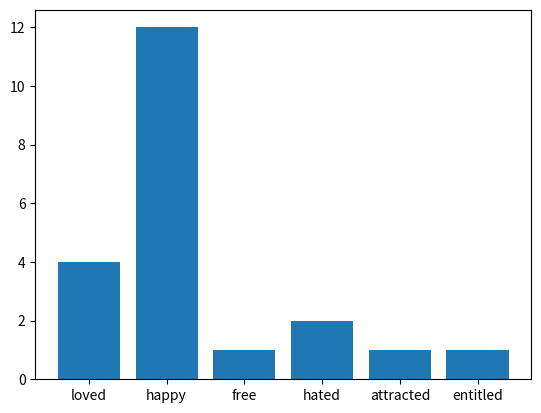

Python code for this plot:
# -*- coding: utf-8 -*-
"""sentiment_analysis.ipynb

Automatically generated by Colaboratory.

Original file is located at
    https://colab.research.google.com/drive/1d9DBNQZCdfIJoiqrOyMZqT4XrLDiASEs
"""

import string
from collections import Counter
import matplotlib.pyplot as plt

stop_words = ["i", "me", "my", "myself", "we", "our", "ours", "ourselves", "you", "your", "yours", "yourself",
              "yourselves", "he", "him", "his", "himself", "she", "her", "hers", "herself", "it", "its", "itself",
              "they", "them", "their", "theirs", "themselves", "what", "which", "who", "whom", "this", "that", "these",
              "those", "am", "is", "are", "was", "were", "be", "been", "being", "have", "has", "had", "having", "do",
              "does", "did", "doing", "a", "an", "the", "and", "but", "if", "or", "because", "as", "until", "while",
              "of", "at", "by", "for", "with", "about", "against", "between", "into", "through", "during", "before",
              "after", "above", "below", "to", "from", "up", "down", "in", "out", "on", "off", "over", "under", "again",
              "further", "then", "once", "here", "there", "when", "where", "why", "how", "all", "any", "both", "each",
              "few", "more", "most", "other", "some", "such", "no", "nor", "not", "only", "own", "same", "so", "than",
              "too", "very", "s", "t", "can", "will", "just", "don", "should", "now"]

sentiments = {'victimized': 'cheated', 'accused': 'cheated', 'acquitted': 'singled out', 'adorable': 'loved', 'adored': 'loved', 'affected': 'attracted', 'afflicted': 'sad', 'aghast': 'fearful', 'agog': 'attracted',
              'agonized': 'sad', 'alarmed': 'fearful', 'amused': 'happy', 'angry': 'angry', 'anguished': 'sad', 'animated': 'happy', 'annoyed': 'angry', 'anxious': 'attracted', 'apathetic': 'bored', 'appalled': 'angry',
              'appeased': 'singled out', 'appreciated': 'esteemed', 'apprehensive': 'fearful', 'approved of': 'loved', 'ardent': 'lustful', 'aroused': 'lustful', 'attached': 'attached', 'attracted': 'attracted',
              'autonomous': 'independent', 'awed': 'fearful', 'awkward': 'embarrassed', 'beaten down': 'powerless', 'beatific': 'happy', 'belonging': 'attached', 'bereaved': 'sad', 'betrayed': 'cheated',
              'bewildered': 'surprise', 'bitter': 'angry', 'blissful': 'happy', 'blithe': 'happy', 'blocked': 'powerless', 'blue': 'sad', 'boiling': 'angry', 'bold': 'fearless', 'bored': 'bored', 'brave': 'fearless',
              'bright': 'happy', 'brisk': 'happy', 'calm': 'safe', 'capable': 'adequate', 'captivated': 'attached', 'careless': 'powerless', 'categorized': 'singled out', 'cautious': 'fearful', 'certain': 'fearless',
              'chagrined': 'belittled', 'challenged': 'attracted', 'chastised': 'hated', 'cheated': 'cheated', 'cheerful': 'happy', 'cheerless': 'sad', 'cheery': 'happy', 'cherished': 'attached', 'chicken': 'fearful',
              'cocky': 'independent', 'codependent': 'codependent', 'coerced': 'cheated', 'comfortable': 'happy', 'common': 'average', 'competent': 'adequate', 'complacent': 'apathetic', 'composed': 'adequate',
              'concerned': 'attracted', 'confident': 'adequate', 'confused': 'surprise', 'connected': 'attached', 'conned': 'cheated','consumed': 'obsessed', 'contented': 'happy', 'controlled': 'powerless',
              'convivial': 'happy', 'cornered': 'entitled', 'courageous': 'fearless', 'cowardly': 'fearful', 'craving': 'attracted','crestfallen': 'sad','criticized': 'hated', 'cross': 'angry', 'cross-examined': 'singled out',
              'crushed': 'sad', 'curious': 'attracted', 'cut off': 'alone', 'daring': 'fearless', 'dark': 'sad', 'dedicated': 'attracted', 'defeated': 'powerless', 'defenseless': 'fearful', 'degraded': 'belittled',
              'dejected': 'sad', 'depressed': 'sad', 'deserted': 'hated', 'desirable': 'loved', 'despondent': 'sad', 'detached': 'alone', 'determined': 'focused', 'diminished': 'belittled', 'disappointed': 'demoralized',
              'discarded': 'hated', 'disconsolate': 'sad', 'discontented': 'sad', 'discounted': 'belittled', 'discouraged': 'powerless', 'disgraced': 'belittled', 'disgusted': 'angry', 'disheartened': 'demoralized',
              'disillusioned': 'demoralized', 'disjointed': 'derailed', 'dismal': 'sad', 'dismayed': 'fearful', 'disoriented': 'derailed', 'disparaged': 'cheated', 'displeased': 'sad', 'disrespected': 'belittled',
              'distressed': 'sad', 'distrustful': 'anxious', 'dolorous': 'sad', 'doubtful': 'fearful', 'down': 'sad', 'downhearted': 'sad', 'dreadful': 'sad', 'dreary': 'sad', 'dubious': 'anxious', 'dull': 'sad', 'duped': 'cheated',
              'eager': 'attracted', 'earnest': 'attracted', 'ecstatic': 'happy', 'elated': 'happy', 'embarrassed': 'embarrassed', 'empathetic': 'attached', 'enchanted': 'attracted', 'encouraged': 'adequate', 'engrossed': 'attracted',
              'enraged': 'angry', 'enterprising': 'fearless', 'enthusiastic': 'happy', 'entrusted': 'loved', 'esteemed': 'esteemed', 'excited': 'happy', 'excluded': 'alone', 'exempt': 'entitled', 'exhausted hopeless': 'powerless',
              'exhilarated': 'happy', 'exploited': 'cheated','exposed': 'fearful', 'fabulous': 'ecstatic', 'fainthearted': 'fearful', 'fantastic': 'ecstatic', 'fascinated': 'attracted', 'favored': 'entitled', 'fearful': 'fearful',
              'fervent': 'attracted', 'fervid': 'attracted', 'festive': 'happy', 'flat': 'sad', 'focused': 'focused', 'forced': 'powerless', 'forsaken': 'hated', 'framed': 'cheated', 'free': 'free', 'free & easy': 'happy',
              'frightened': 'fearful', 'frisky': 'happy', 'frustrated': 'angry', 'full of anticipation': 'attracted', 'full of ennui': 'apathetic', 'fuming': 'angry', 'funereal': 'sad', 'furious': 'angry', 'gallant': 'fearless',
              'genial': 'happy', 'glad': 'happy', 'gleeful': 'happy', 'gloomy': 'sad', 'glum': 'sad', 'grief-stricken': 'sad', 'grieved': 'sad', 'guilt': 'sad', 'guilty': 'singled out', 'happy': 'happy', 'hardy': 'fearless',
              'heartbroken': 'sad', 'heavyhearted': 'sad', 'hesitant': 'fearful', 'high-spirited': 'happy', 'hilarious': 'happy', 'hopeful': 'attracted', 'horny': 'lustful', 'horrified': 'fearful', 'hot and bothered': 'lustful',
              'humiliated': 'sad', 'humorous': 'happy', 'hurt': 'sad', 'hysterical': 'fearful', 'ignored': 'hated', 'ill at ease': 'sad', 'immobilized': 'apathetic','immune': 'entitled', 'important': 'happy', 'impotent': 'powerless',
              'imprisoned': 'entitled', 'in a huff': 'angry', 'in a stew': 'angry', 'in control': 'adequate', 'in fear': 'fearful', 'in pain': 'sad', 'in the dumps': 'sad', 'in the zone': 'focused', 'incensed': 'angry',
              'included': 'attached', 'indecisive': 'anxious', 'independent': 'free', 'indignant': 'angry', 'infatuated': 'lustful', 'inflamed': 'angry', 'injured': 'sad', 'inquisitive': 'attracted', 'insecure': 'codependent',
              'insignificant': 'belittled', 'intent': 'attracted', 'interested': 'attracted', 'interrogated': 'singled out', 'intrigued': 'attracted', 'irate': 'angry', 'irresolute': 'fearful', 'irresponsible': 'powerless',
              'irritated': 'angry', 'isolated': 'alone', 'jaunty': 'happy', 'jocular': 'happy', 'jolly': 'happy', 'jovial': 'happy', 'joyful': 'happy', 'joyless': 'sad', 'joyous': 'happy', 'jubilant': 'happy',
              'justified': 'singled out', 'keen': 'attracted', 'labeled': 'singled out', 'lackadaisical': 'bored', 'lazy': 'apathetic', 'left out': 'hated', 'let down': 'hated', 'lethargic': 'apathetic', 'lied to': 'cheated',
              'lighthearted': 'happy', 'liked': 'attached', 'lively': 'happy', 'livid': 'angry', 'lonely': 'alone', 'lonesome': 'alone', 'lost': 'lost', 'loved': 'attached', 'low': 'sad', 'lucky': 'happy',
              'lugubrious': 'sad', 'macho': 'independent', 'mad': 'angry', 'melancholy': 'sad', 'menaced': 'fearful', 'merry': 'happy', 'mirthful': 'happy', 'misgiving': 'fearful', 'misunderstood': 'alone', 'moody': 'sad',
              'moping': 'sad', 'motivated': 'attracted', 'mournful': 'sad', 'needed': 'attracted', 'needy': 'codependent', 'nervous': 'fearful', 'obligated': 'powerless', 'obsessed': 'obsessed', 'offended': 'angry',
              'oppressed': 'sad', 'optionless': 'entitled', 'ordinary': 'average', 'organized': 'adequate', 'out of control': 'powerless', 'out of sorts': 'sad', 'outmaneuvered': 'entitled', 'outraged': 'angry',
              'overjoyed': 'happy', 'overlooked': 'hated', 'overwhelmed': 'powerless', 'panicked': 'fearful', 'passionate': 'lustful', 'passive': 'apathetic', 'pathetic': 'sad', 'peaceful': 'safe', 'pensive': 'anxious',
              'perplexed': 'anxious', 'phobic': 'fearful', 'playful': 'happy', 'pleased': 'happy', 'powerless': 'powerless', 'pressured': 'burdened', 'privileged': 'entitled', 'proud': 'happy', 'provoked': 'angry',
              'punished': 'hated', 'put upon': 'burdened', 'quaking': 'fearful', 'quiescent': 'apathetic','rageful': 'angry', 'rapturous': 'happy', 'rated': 'singled out', 'reassured': 'fearless', 'reckless': 'powerless',
              'redeemed': 'singled out', 'regretful': 'sad', 'rejected': 'alone', 'released': 'free', 'remorse': 'sad', 'replaced': 'hated', 'repulsed': 'demoralized', 'resentful': 'angry', 'resolute': 'fearless',
              'respected': 'esteemed', 'responsible': 'adequate', 'restful': 'fearful', 'revered': 'esteemed', 'rueful': 'sad', 'sad': 'sad', 'satisfied': 'happy', 'saucy': 'happy', 'scared': 'fearful', 'secure': 'fearless',
              'self-reliant': 'fearless', 'serene': 'happy', 'shaky': 'fearful', 'shamed': 'sad', 'shocked': 'surprise', 'significant': 'esteemed', 'singled out': 'singled out', 'skeptical': 'anxious', 'snoopy': 'attracted',
              'somber': 'sad', 'sparkling': 'happy', 'spirited': 'happy', 'spiritless': 'sad', 'sprightly': 'happy', 'startled': 'surprise', 'stereotyped': 'singled out', 'stifled': 'powerless', 'stout hearted': 'fearless',
              'strong': 'independent','suffering': 'sad', 'sulky': 'sad', 'sullen': 'angry', 'sunny': 'happy', 'surprised': 'surprise', 'suspicious': 'anxious', 'sympathetic': 'codependent', 'tense': 'anxious',
              'terrified': 'fearful', 'terrorized': 'fearful', 'thankful': 'happy', 'threatened': 'fearful', 'thwarted': 'powerless', 'timid': 'fearful', 'timorous': 'fearful', 'torn': 'derailed', 'tortured': 'sad',
              'tragic': 'sad', 'tranquil': 'happy', 'transported': 'happy', 'trapped': 'entitled', 'tremulous': 'fearful', 'tricked': 'entitled', 'turned on': 'lustful', 'unapproved of': 'hated', 'unbelieving': 'anxious',
              'uncertain': 'anxious', 'unconcerned': 'apathetic', 'understood': 'attached', 'unfocussed': 'lost', 'unlovable': 'hated', 'unloved': 'hated', 'unmotivated': 'apathetic', 'unshackled': 'free',
              'unsupported': 'belittled', 'up in arms': 'angry', 'upset': 'fearful', 'validated': 'loved', 'valued': 'esteemed', 'victimized': 'sad', 'violated': 'cheated', 'virulent': 'angry', 'vivacious': 'happy',
              'vulnerable': 'powerless', 'wavering': 'anxious', 'weak': 'powerless', 'welcomed': 'loved', 'woebegone': 'sad', 'woeful': 'sad', 'worn down': 'powerless', 'worn out': 'powerless', 'worried': 'fearful',
              'worshiped': 'esteemed', 'wrathful': 'angry', 'wronged': 'singled out', 'wrought up': 'angry', 'yearning': 'lustful', 'yellow': 'fearful', 'zealous': 'attracted', 'abandoned': 'hated', 'absolved': 'singled out',
              'absorbed': 'attracted', 'abused': 'powerless', 'accepted': 'loved', 'aching': 'sad', 'acrimonious': 'angry', 'addicted': 'codependent', 'adequate': 'adequate', 'admired': 'esteemed', 'affectionate': 'attached',
              'affronted': 'singled out', 'afraid': 'fearful', 'airy': 'happy', 'alone': 'alone', 'ambivalent': 'bored', 'apathetic': 'apathetic','apprehensive': 'anxious', 'arrogant': 'independent', 'ashamed': 'embarrassed',
              'astonished': 'surprise', 'at ease': 'safe', 'attacked': 'fearful', 'audacious': 'fearless', 'autonomous': 'free', 'average': 'average', 'avid': 'attracted','baffled': 'lost', 'bashful': 'powerless',
              'belittled': 'belittled', 'buoyant': 'happy', 'burdened': 'burdened', 'clouded': 'sad', 'committed': 'focused', 'compassionate': 'attached', 'compelled': 'obsessed', 'dauntless': 'fearless',
              'debonair': 'happy', 'deceived': 'entitled', 'delighted': 'ecstatic', 'demoralized': 'demoralized', 'derailed': 'derailed', 'desirous': 'attracted', 'despairing': 'sad', 'devastated': 'angry',
              'diffident': 'fearful', 'discredited': 'belittled', 'disheartened': 'sad', 'disinclined': 'demoralized', 'disorganized': 'powerless', 'downcast': 'sad', 'entitled': 'entitled', 'excited': 'adequate',
              'exultant': 'happy', 'fidgety': 'fearful', 'frowning': 'sad', 'full of misgiving': 'anxious', 'great': 'happy', 'hapless': 'sad', 'hated': 'hated', 'heroic': 'fearless', 'hostile': 'angry',
              'in despair': 'sad', 'indifferent': 'bored', 'infuriated': 'angry', 'insecure': 'fearful', 'inspired': 'happy', 'inspiring': 'attracted', 'judged': 'singled out', 'justified': 'singled out', 'laughting': 'happy',
              'loved': 'loved', 'loving': 'attached', 'low': 'sad', 'lustful': 'lustful', 'manipulated': 'cheated', 'mumpish': 'sad', 'nosey': 'attracted','numb': 'apathetic', 'obliterated': 'powerless','peaceful': 'happy',
              'petrified': 'fearful', 'piqued': 'angry', 'piteous': 'sad','powerless': 'powerless', 'questioning': 'anxious', 'rejected': 'hated', 'self-satisfied': 'happy', 'set up': 'entitled', 'shut out': 'alone',
              'sorrowful': 'sad', 'spirited': 'sad', 'supported': 'esteemed', 'suspicious': 'fearful', 'terrific': 'happy', 'trapped': 'entitled', 'trembling': 'fearful', 'uncomfortable': 'anxious', 'underestimated': 'belittled',
              'unhappy': 'sad', 'vindicated': 'singled out', 'worked up': 'angry'}

text = 'I am honored to be with you today at your commencement from one of the finest universities in the world. I never graduated from college. Truth be told, this is the closest I’ve ever gotten to a college graduation. Today I want to tell you three stories from my life. That’s it. No big deal. Just three stories.Related to this story2005 Stanford Commencement coverageThe first story is about connecting the dots.I dropped out of Reed College after the first 6 months, but then stayed around as a drop-in for another 18 months or so before I really quit. So why did I drop out?It started before I was born. My biological mother was a young, unwed college graduate student, and she decided to put me up for adoption. She felt very strongly that I should be adopted by college graduates, so everything was all set for me to be adopted at birth by a lawyer and his wife. Except that when I popped out they decided at the last minute that they really wanted a girl. So my parents, who were on a waiting list, got a call in the middle of the night asking: “We have an unexpected baby boy; do you want him?” They said: “Of course.” My biological mother later found out that my mother had never graduated from college and that my father had never graduated from high school. She refused to sign the final adoption papers. She only relented a few months later when my parents promised that I would someday go to college.And 17 years later I did go to college. But I naively chose a college that was almost as expensive as Stanford, and all of my working-class parents’ savings were being spent on my college tuition. After six months, I couldn’t see the value in it. I had no idea what I wanted to do with my life and no idea how college was going to help me figure it out. And here I was spending all of the money my parents had saved their entire life. So I decided to drop out and trust that it would all work out OK. It was pretty scary at the time, but looking back it was one of the best decisions I ever made. The minute I dropped out I could stop taking the required classes that didn’t interest me, and begin dropping in on the ones that looked interesting.It wasn’t all romantic. I didn’t have a dorm room, so I slept on the floor in friends’ rooms, I returned Coke bottles for the 5¢ deposits to buy food with, and I would walk the 7 miles across town every Sunday night to get one good meal a week at the Hare Krishna temple. I loved it. And much of what I stumbled into by following my curiosity and intuition turned out to be priceless later on. Let me give you one example:Reed College at that time offered perhaps the best calligraphy instruction in the country. Throughout the campus every poster, every label on every drawer, was beautifully hand calligraphed. Because I had dropped out and didn’t have to take the normal classes, I decided to take a calligraphy class to learn how to do this. I learned about serif and sans serif typefaces, about varying the amount of space between different letter combinations, about what makes great typography great. It was beautiful, historical, artistically subtle in a way that science can’t capture, and I found it fascinating.None of this had even a hope of any practical application in my life. But 10 years later, when we were designing the first Macintosh computer, it all came back to me. And we designed it all into the Mac. It was the first computer with beautiful typography. If I had never dropped in on that single course in college, the Mac would have never had multiple typefaces or proportionally spaced fonts. And since Windows just copied the Mac, it’s likely that no personal computer would have them. If I had never dropped out, I would have never dropped in on this calligraphy class, and personal computers might not have the wonderful typography that they do. Of course it was impossible to connect the dots looking forward when I was in college. But it was very, very clear looking backward 10 years later.Again, you can’t connect the dots looking forward; you can only connect them looking backward. So you have to trust that the dots will somehow connect in your future. You have to trust in something — your gut, destiny, life, karma, whatever. This approach has never let me down, and it has made all the difference in my life.My second story is about love and loss.I was lucky — I found what I loved to do early in life. Woz and I started Apple in my parents’ garage when I was 20. We worked hard, and in 10 years Apple had grown from just the two of us in a garage into a $2 billion company with over 4,000 employees. We had just released our finest creation — the Macintosh — a year earlier, and I had just turned 30. And then I got fired. How can you get fired from a company you started? Well, as Apple grew we hired someone who I thought was very talented to run the company with me, and for the first year or so things went well. But then our visions of the future began to diverge and eventually we had a falling out. When we did, our Board of Directors sided with him. So at 30 I was out. And very publicly out. What had been the focus of my entire adult life was gone, and it was devastating.I really didn’t know what to do for a few months. I felt that I had let the previous generation of entrepreneurs down — that I had dropped the baton as it was being passed to me. I met with David Packard and Bob Noyce and tried to apologize for screwing up so badly. I was a very public failure, and I even thought about running away from the valley. But something slowly began to dawn on me — I still loved what I did. The turn of events at Apple had not changed that one bit. I had been rejected, but I was still in love. And so I decided to start over.I didn’t see it then, but it turned out that getting fired from Apple was the best thing that could have ever happened to me. The heaviness of being successful was replaced by the lightness of being a beginner again, less sure about everything. It freed me to enter one of the most creative periods of my life.During the next five years, I started a company named NeXT, another company named Pixar, and fell in love with an amazing woman who would become my wife. Pixar went on to create the world’s first computer animated feature film, Toy Story, and is now the most successful animation studio in the world. In a remarkable turn of events, Apple bought NeXT, I returned to Apple, and the technology we developed at NeXT is at the heart of Apple’s current renaissance. And Laurene and I have a wonderful family together.I’m pretty sure none of this would have happened if I hadn’t been fired from Apple. It was awful tasting medicine, but I guess the patient needed it. Sometimes life hits you in the head with a brick. Don’t lose faith. I’m convinced that the only thing that kept me going was that I loved what I did. You’ve got to find what you love. And that is as true for your work as it is for your lovers. Your work is going to fill a large part of your life, and the only way to be truly satisfied is to do what you believe is great work. And the only way to do great work is to love what you do. If you haven’t found it yet, keep looking. Don’t settle. As with all matters of the heart, you’ll know when you find it. And, like any great relationship, it just gets better and better as the years roll on. So keep looking until you find it. Don’t settle.My third story is about death.When I was 17, I read a quote that went something like: “If you live each day as if it was your last, someday you’ll most certainly be right.” It made an impression on me, and since then, for the past 33 years, I have looked in the mirror every morning and asked myself: “If today were the last day of my life, would I want to do what I am about to do today?” And whenever the answer has been “No” for too many days in a row, I know I need to change something.Remembering that I’ll be dead soon is the most important tool I’ve ever encountered to help me make the big choices in life. Because almost everything — all external expectations, all pride, all fear of embarrassment or failure — these things just fall away in the face of death, leaving only what is truly important. Remembering that you are going to die is the best way I know to avoid the trap of thinking you have something to lose. You are already naked. There is no reason not to follow your heart.About a year ago I was diagnosed with cancer. I had a scan at 7:30 in the morning, and it clearly showed a tumor on my pancreas. I didn’t even know what a pancreas was. The doctors told me this was almost certainly a type of cancer that is incurable, and that I should expect to live no longer than three to six months. My doctor advised me to go home and get my affairs in order, which is doctor’s code for prepare to die. It means to try to tell your kids everything you thought you’d have the next 10 years to tell them in just a few months. It means to make sure everything is buttoned up so that it will be as easy as possible for your family. It means to say your goodbyes.I lived with that diagnosis all day. Later that evening I had a biopsy, where they stuck an endoscope down my throat, through my stomach and into my intestines, put a needle into my pancreas and got a few cells from the tumor. I was sedated, but my wife, who was there, told me that when they viewed the cells under a microscope the doctors started crying because it turned out to be a very rare form of pancreatic cancer that is curable with surgery. I had the surgery and I’m fine now.This was the closest I’ve been to facing death, and I hope it’s the closest I get for a few more decades. Having lived through it, I can now say this to you with a bit more certainty than when death was a useful but purely intellectual concept:No one wants to die. Even people who want to go to heaven don’t want to die to get there. And yet death is the destination we all share. No one has ever escaped it. And that is as it should be, because Death is very likely the single best invention of Life. It is Life’s change agent. It clears out the old to make way for the new. Right now the new is you, but someday not too long from now, you will gradually become the old and be cleared away. Sorry to be so dramatic, but it is quite true.Your time is limited, so don’t waste it living someone else’s life. Don’t be trapped by dogma — which is living with the results of other people’s thinking. Don’t let the noise of others’ opinions drown out your own inner voice. And most important, have the courage to follow your heart and intuition. They somehow already know what you truly want to become. Everything else is secondary.When I was young, there was an amazing publication called The Whole Earth Catalog, which was one of the bibles of my generation. It was created by a fellow named Stewart Brand not far from here in Menlo Park, and he brought it to life with his poetic touch. This was in the late 1960s, before personal computers and desktop publishing, so it was all made with typewriters, scissors and Polaroid cameras. It was sort of like Google in paperback form, 35 years before Google came along: It was idealistic, and overflowing with neat tools and great notions.Stewart and his team put out several issues of The Whole Earth Catalog, and then when it had run its course, they put out a final issue. It was the mid-1970s, and I was your age. On the back cover of their final issue was a photograph of an early morning country road, the kind you might find yourself hitchhiking on if you were so adventurous. Beneath it were the words: “Stay Hungry. Stay Foolish.” It was their farewell message as they signed off. Stay Hungry. Stay Foolish. And I have always wished that for myself. And now, as you graduate to begin anew, I wish that for you.Stay Hungry. Stay Foolish.Thank you all very much.'
#text cleaning function

def clean_text(text):
  lower_case = text.lower()
  cleaned_text = lower_case.translate(str.maketrans('','',string.punctuation))
  return cleaned_text

def tokenize_words(text):
  tokenized_text = text.split()
  final_words = []
  for word in tokenized_text:
    if word not in stop_words:
      final_words.append(word)
  return final_words

def emotion_words(text):
  emotion_list = []
  words, emotions = list(sentiments.keys()), list(sentiments.values())
  for word in list(text):
    if word in words:
      emotion_list.append(sentiments[word])
  w = Counter(emotion_list)
  print(w)
  plt.bar(w.keys(), w.values())
  plt.show


emotion_words(tokenize_words(clean_text(text)))